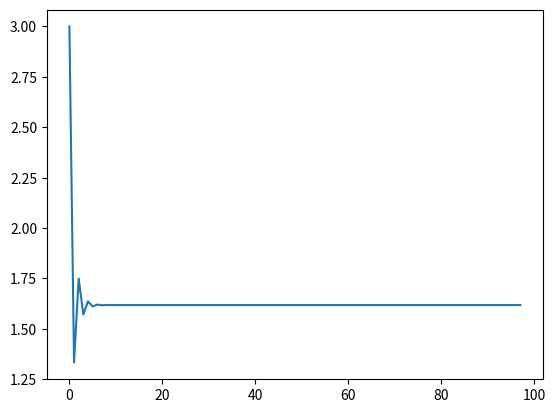

Reproduce this figure in Python.
import matplotlib.pyplot as plt

nums = [2, 1]
for i in range(100 - len(nums)):
    nums.append(nums[-2] + nums[-1])

verh = []
for i in range(2, len(nums)):
    verh.append(nums[i] / nums[i - 1])

print(verh)
plt.plot(verh)
plt.show()
